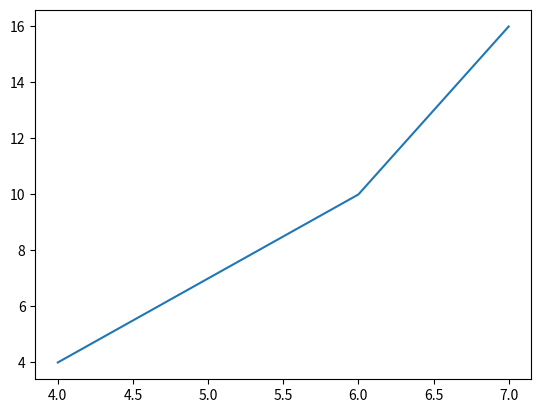

The matplotlib source for this figure:
import itertools

import numpy as np
import matplotlib.pyplot as plt

def inverse_flip(node, i):
    '''Given a node and an index, return the node
    that results from having previously flipped node[i]'''
    return node[:i] + node[i+1:][::-1] + [node[i]]

def expand(node, indent="", current_depth=0, print_tree=False):
    '''Recursive method for printing out all configurations
    that lead to a given node. Returns the largest depth reached
    by a child node.'''
    if print_tree:
        print(indent, current_depth,node)
    
    largest_depth = current_depth
    for i in range(len(node) - 1):
        if i + node[i] == len(node): # we can do a flip
            new_node = inverse_flip(node, i)
            
            # recurse and keep track of the deepest child node
            t_largest_depth = expand(
                new_node,
                indent + "   ",
                current_depth + 1,
                print_tree = print_tree
            )
            largest_depth = max(
                largest_depth,
                t_largest_depth
            )

    return largest_depth

# print out an example tree
expand([5,4,3,2,1], print_tree=True)


# plot depth of longest tree vs. num pancakes
xs = []
ys = []
for x in range(4,8):
    largest_depth = expand(list(range(1,x+1))[::-1])
    
    xs.append(x)
    ys.append(largest_depth)

plt.figure()
plt.plot(xs, ys)
plt.show()
plt.close()
